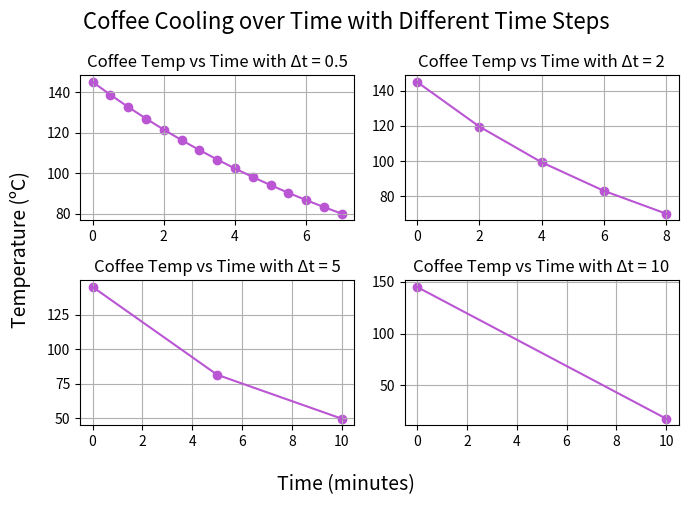

Generate this figure with matplotlib:
# Turning the pseudocode from HW2 into actual code

import numpy as np
import matplotlib.pyplot as plt

# my pseudocode pasted below:
# function that takes the initial coffee temp, the environmental temp, and a defined time step and 
# loops to find the time it takes for coffee temp to equal environment temp

# while the coffee temp is not yet equal to the environmental temperature:

       # T(t=0) = Ti  # initial temp of coffee
       # take a forward step using Euler's method: T(t+deltat)=T(t)-k*deltat(T(t)-Ts)   
            #  now you have the temp after one step
       # find the rate of change at the next step forward
       # calculate what time it is now (t + deltat)
       # use the new temp and rate of change found and take the next step with those values
       # continue this until the coffee temp equals the environmental temp

# return what the final time is (t + however many deltat)



def coffee_time(T_coffee, T_final, T_env, delta_t):
    '''
    Parameters
        T_coffee: an integer or float that represents the starting temperature of the coffee. This 
            is the value the loop with use to begin calculating and iterating.
        T_final: an integer or float that represents the drinkable temperature of the coffee. This
            is the value where the loop will stop, once the temperature of the coffee reaches this
            specified value. 
        T_env: an integer or float that represents the temperature of the environment the coffee is
            in. This value is used in the calculation that the loop performs. 
        delta_t: an integer or float that represents the size of the time step between each 
            iteration. 

    This function is used to calculate the amount of time it takes for a cup of coffee to cool down 
    to a drinkable temperature, given the initial temperature of the coffee, the desired drinking 
    temperature, and the temperature of the environment. This is calculated using Euler's method and
    an ordinary differential equation provided to us in class. Given a specified time step value 
    (delta_t), the function loops through the equation, calculating the new coffee temperature at each
    time step and determining the total amount of time that has passed. The total time is returned, 
    as well as an array of coffee temperatures and an array of time, so that the results can then 
    be plotted. 
    '''
    k = 0.1 # constant
    T_current = T_coffee # this will change with each iteration
    t = 0 # this will change with each iteration

    # create arrays to store the data so it can be plotted later
    t_list = [t]
    T_list = [T_current]

    while T_current > T_final: # the loop continues until the coffee temp = drinkable temp
        t = t + delta_t # finding the total amount of time
        T_new = T_current - (k * delta_t * (T_current - T_env)) # equation given in class
        T_current = T_new

        t_list.append(t)
        T_list.append(T_current)

    return t, t_list, T_list

class_values = coffee_time(145, 80, 18, 10)
#print(f"It took {class_values} minutes for the coffee temp to cool to the drinkable temperature.")


# Create a figure showing the results
# plot time versus coffee temp for each delta_t
T_start = 145
T_drink = 80
T_room = 18
delta_t_vals = [0.5, 2, 5, 10] # testing four different time step sizes

fig, axes = plt.subplots(2, 2, figsize=(7,5)) # four plots for four delta_t values
flat_axes = axes.flatten() # flattening so it can be looped through to plot

# looping through the delta t values to plot more efficiently
for i, dt in enumerate(delta_t_vals):
    ax = flat_axes[i]
    # use "_" to ignore the returned value of t, since it's not needed here
    _, times, temps = coffee_time(T_start, T_drink, T_room, dt)
    # plot the values from the function and label the graphic
    ax.plot(times, temps, color='mediumorchid', linestyle='-')
    ax.scatter(times, temps, color='mediumorchid')
    ax.set_title(f'Coffee Temp vs Time with Δt = {dt}', fontsize=12)
    ax.grid(True)

fig.supxlabel("Time (minutes)", fontsize=14)
fig.supylabel("Temperature (ºC)", fontsize=14)
fig.suptitle("Coffee Cooling over Time with Different Time Steps", fontsize=16)
plt.tight_layout()
plt.show()
